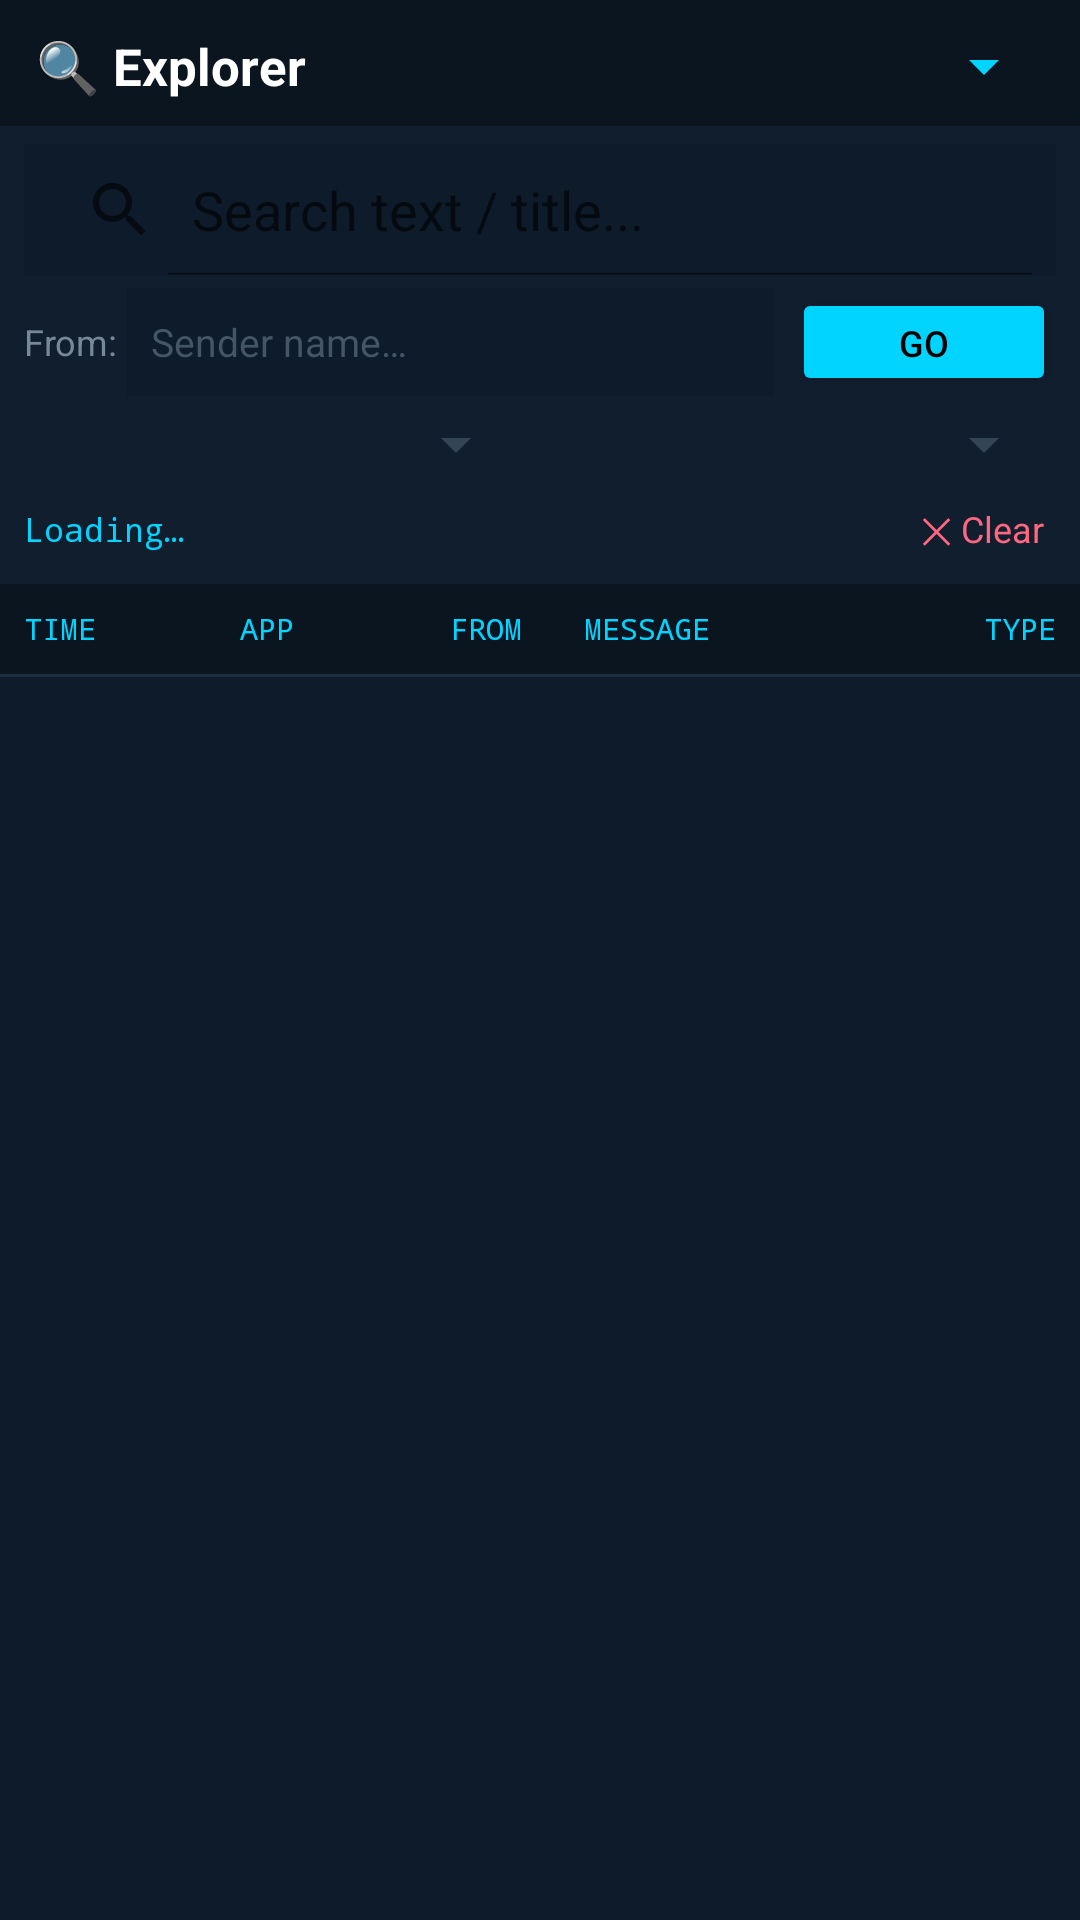

The Android layout XML behind this screen, and the referenced resources:
<!-- AndroidManifest.xml: application theme Theme.MaterialComponents.Light.NoActionBar -->
<!-- res/layout/fragment_explorer.xml -->
<?xml version="1.0" encoding="utf-8"?>
<LinearLayout xmlns:android="http://schemas.android.com/apk/res/android"
    android:layout_width="match_parent"
    android:layout_height="match_parent"
    android:orientation="vertical"
    android:background="#0D1B2A">

    
    <LinearLayout
        android:layout_width="match_parent"
        android:layout_height="wrap_content"
        android:orientation="horizontal"
        android:gravity="center_vertical"
        android:paddingStart="12dp"
        android:paddingEnd="8dp"
        android:paddingTop="10dp"
        android:paddingBottom="8dp"
        android:background="#0A1520">

        <TextView
            android:text="🔍 Explorer"
            android:textSize="17sp"
            android:textStyle="bold"
            android:textColor="#FFFFFF"
            android:layout_width="0dp"
            android:layout_height="wrap_content"
            android:layout_weight="1"/>

        <Spinner
            android:id="@+id/spinnerExplorerDays"
            android:layout_width="100dp"
            android:layout_height="wrap_content"
            android:backgroundTint="#00D4FF"/>
    </LinearLayout>

    
    <LinearLayout
        android:layout_width="match_parent"
        android:layout_height="wrap_content"
        android:orientation="vertical"
        android:background="#111E2E"
        android:paddingBottom="6dp">

        
        <SearchView
            android:id="@+id/searchExplorer"
            android:layout_width="match_parent"
            android:layout_height="44dp"
            android:iconifiedByDefault="false"
            android:queryHint="Search text / title..."
            android:background="#0D1B2A"
            android:layout_marginStart="8dp"
            android:layout_marginEnd="8dp"
            android:layout_marginTop="6dp"/>

        
        <LinearLayout
            android:layout_width="match_parent"
            android:layout_height="wrap_content"
            android:orientation="horizontal"
            android:paddingStart="8dp"
            android:paddingEnd="8dp"
            android:paddingTop="4dp"
            android:gravity="center_vertical">

            <TextView
                android:text="From: "
                android:textColor="#778899"
                android:textSize="12sp"
                android:layout_width="wrap_content"
                android:layout_height="wrap_content"/>

            <EditText
                android:id="@+id/etSenderFilter"
                android:layout_width="0dp"
                android:layout_height="36dp"
                android:layout_weight="1"
                android:hint="Sender name…"
                android:textColor="#FFFFFF"
                android:textColorHint="#445566"
                android:textSize="13sp"
                android:background="#0D1B2A"
                android:paddingStart="8dp"
                android:paddingEnd="8dp"
                android:inputType="text"
                android:imeOptions="actionDone"/>

            <Button
                android:id="@+id/btnSenderApply"
                android:layout_width="wrap_content"
                android:layout_height="36dp"
                android:text="Go"
                android:textSize="12sp"
                android:backgroundTint="#00D4FF"
                android:textColor="#000000"
                android:layout_marginStart="6dp"/>
        </LinearLayout>

        
        <LinearLayout
            android:layout_width="match_parent"
            android:layout_height="wrap_content"
            android:orientation="horizontal"
            android:paddingStart="8dp"
            android:paddingEnd="8dp"
            android:paddingTop="4dp">

            <Spinner
                android:id="@+id/spinnerAppFilter"
                android:layout_width="0dp"
                android:layout_height="wrap_content"
                android:layout_weight="1"
                android:backgroundTint="#334455"
                android:layout_marginEnd="4dp"/>

            <Spinner
                android:id="@+id/spinnerTypeFilter"
                android:layout_width="0dp"
                android:layout_height="wrap_content"
                android:layout_weight="1"
                android:backgroundTint="#334455"
                android:layout_marginStart="4dp"/>
        </LinearLayout>

        
        <LinearLayout
            android:layout_width="match_parent"
            android:layout_height="wrap_content"
            android:orientation="horizontal"
            android:paddingStart="8dp"
            android:paddingEnd="8dp"
            android:paddingTop="4dp"
            android:gravity="center_vertical">

            <TextView
                android:id="@+id/tvExplorerCount"
                android:layout_width="0dp"
                android:layout_height="wrap_content"
                android:layout_weight="1"
                android:textColor="#00D4FF"
                android:textSize="11sp"
                android:fontFamily="monospace"
                android:text="Loading…"/>

            <TextView
                android:id="@+id/btnClearFilters"
                android:layout_width="wrap_content"
                android:layout_height="wrap_content"
                android:text="✕ Clear"
                android:textColor="#FF6680"
                android:textSize="12sp"
                android:padding="4dp"
                android:clickable="true"
                android:focusable="true"
                android:background="?attr/selectableItemBackground"/>
        </LinearLayout>
    </LinearLayout>

    
    <LinearLayout
        android:layout_width="match_parent"
        android:layout_height="30dp"
        android:orientation="horizontal"
        android:background="#0A1520"
        android:paddingStart="8dp"
        android:paddingEnd="8dp"
        android:gravity="center_vertical">

        <TextView android:text="TIME" android:layout_width="72dp" android:layout_height="wrap_content"
            android:textColor="#00D4FF" android:textSize="10sp" android:fontFamily="monospace"/>
        <TextView android:text="APP" android:layout_width="70dp" android:layout_height="wrap_content"
            android:textColor="#00D4FF" android:textSize="10sp" android:fontFamily="monospace"/>
        <TextView android:text="FROM" android:layout_width="0dp" android:layout_height="wrap_content"
            android:layout_weight="1" android:textColor="#00D4FF" android:textSize="10sp" android:fontFamily="monospace"/>
        <TextView android:text="MESSAGE" android:layout_width="0dp" android:layout_height="wrap_content"
            android:layout_weight="2" android:textColor="#00D4FF" android:textSize="10sp" android:fontFamily="monospace"/>
        <TextView android:text="TYPE" android:layout_width="68dp" android:layout_height="wrap_content"
            android:textColor="#00D4FF" android:textSize="10sp" android:fontFamily="monospace" android:gravity="end"/>
    </LinearLayout>

    <View android:layout_width="match_parent" android:layout_height="1dp" android:background="#1A3040"/>

    
    <androidx.recyclerview.widget.RecyclerView
        android:id="@+id/rvExplorer"
        android:layout_width="match_parent"
        android:layout_height="0dp"
        android:layout_weight="1"
        android:clipToPadding="false"
        android:paddingBottom="8dp"/>

</LinearLayout>
<!-- resources referenced by this layout -->
<resources>

</resources>
